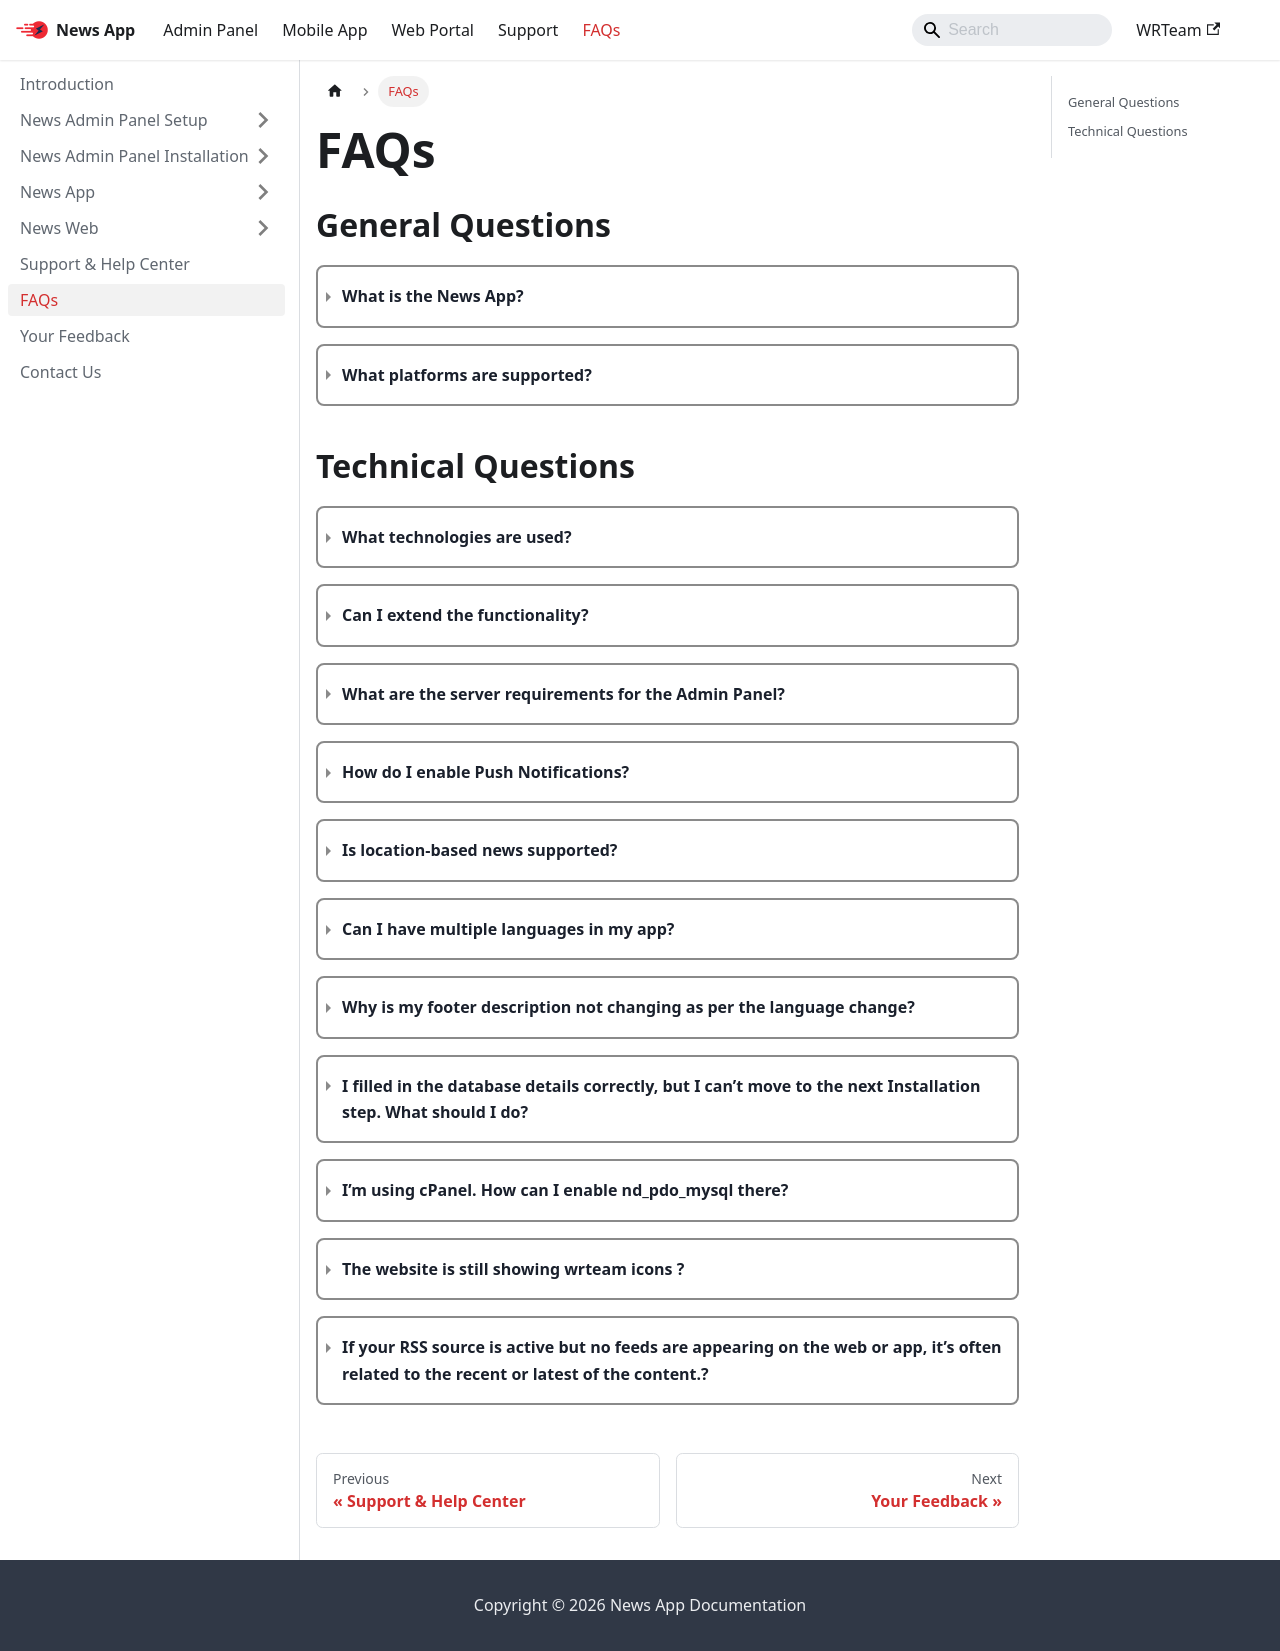

repository: WRTeam-in/news-doc · page: docs/faqs/index.html · generator: docusaurus

---
sidebar_position: 6
---

# FAQs

## General Questions

<details>
<summary><b>What is the News App?</b></summary>

The News App is a comprehensive solution for news content management, delivery, and consumption across mobile and web platforms.

</details>

<details>
<summary><b>What platforms are supported?</b></summary>

The News App supports Android, iOS, and web platforms.

</details>

## Technical Questions

<details>
<summary><b>What technologies are used?</b></summary>

- Admin Panel: Laravel, PHP, MySQL
- Mobile App: Flutter
- Web: React.js
</details>

<details>
<summary><b>Can I extend the functionality?</b></summary>

Yes, the News App is designed to be extendable and customizable.

</details>

<details>
<summary><b>What are the server requirements for the Admin Panel?</b></summary>

PHP Version >= 8.5 is required.

</details>

<details>
<summary><b>How do I enable Push Notifications?</b></summary>

You need to set up Firebase for your project and configure the credentials in the Admin Panel under System Settings > Firebase Configurations.

</details>

<details>
<summary><b>Is location-based news supported?</b></summary>

Yes, you can enable location settings in the app and set a radius (in KM) to show news relevant to users' locations.

</details>

<details>
<summary><b>Can I have multiple languages in my app?</b></summary>

Yes, you can add multiple languages through the Admin Panel with flags, display names, and language JSON files.

</details>

<details>
<summary><b>Why is my footer description not changing as per the language change?</b></summary>

This issue occurs because the Gemini API key has not been added. The footer description changes according to the selected language using Gemini. Please add your Gemini API key first and then check again.

</details>
<details>
<summary><b>I filled in the database details correctly, but I can’t move to the next Installation step. What should I do?</b></summary>

If your host, database port, database name, username, password, and prefix are correct but the installer doesn’t proceed, make sure the PHP extension nd_pdo_mysql is enabled for the PHP version running your Admin Panel.
</details>
<details>
<summary><b>I’m using cPanel. How can I enable nd_pdo_mysql there?</b></summary>

1. Login to cPanel.

2. Go to Select PHP Version / PHP Extensions.

3. Select Your PHP Version & Enable nd_pdo_mysql by ticking the checkbox.

4. Save and restart.
</details>

<details>
<summary><b>The website is still showing wrteam icons ?</b></summary>

1. Update public-folder icons -->> [Doc Step Here](/docs/web/update-public-folder-icons.md)

2. Deploy your website again

</details>
<details>
<summary><b>If your RSS source is active but no feeds are appearing on the web or app, it’s often related to the recent or latest of the content.?</b></summary>

Only recently fetched items are displayed. If the crawled feed items are older than 7 days, they will not be shown on the web or in the app. This ensures that only up-to-date and relevant content is visible to users.

To resolve this, make sure your RSS feed is publishing new content regularly. Once fresh items (within the last 7 days) are detected during crawling, they should start appearing as expected.

You can also verify this by navigating to the Admin Panel → RSS Source menu. In the table, click on the “Crawled Feeds Count” column, where you can view the “Fetched At” date for each item.

For version 3.2.8 and above.
</details>
